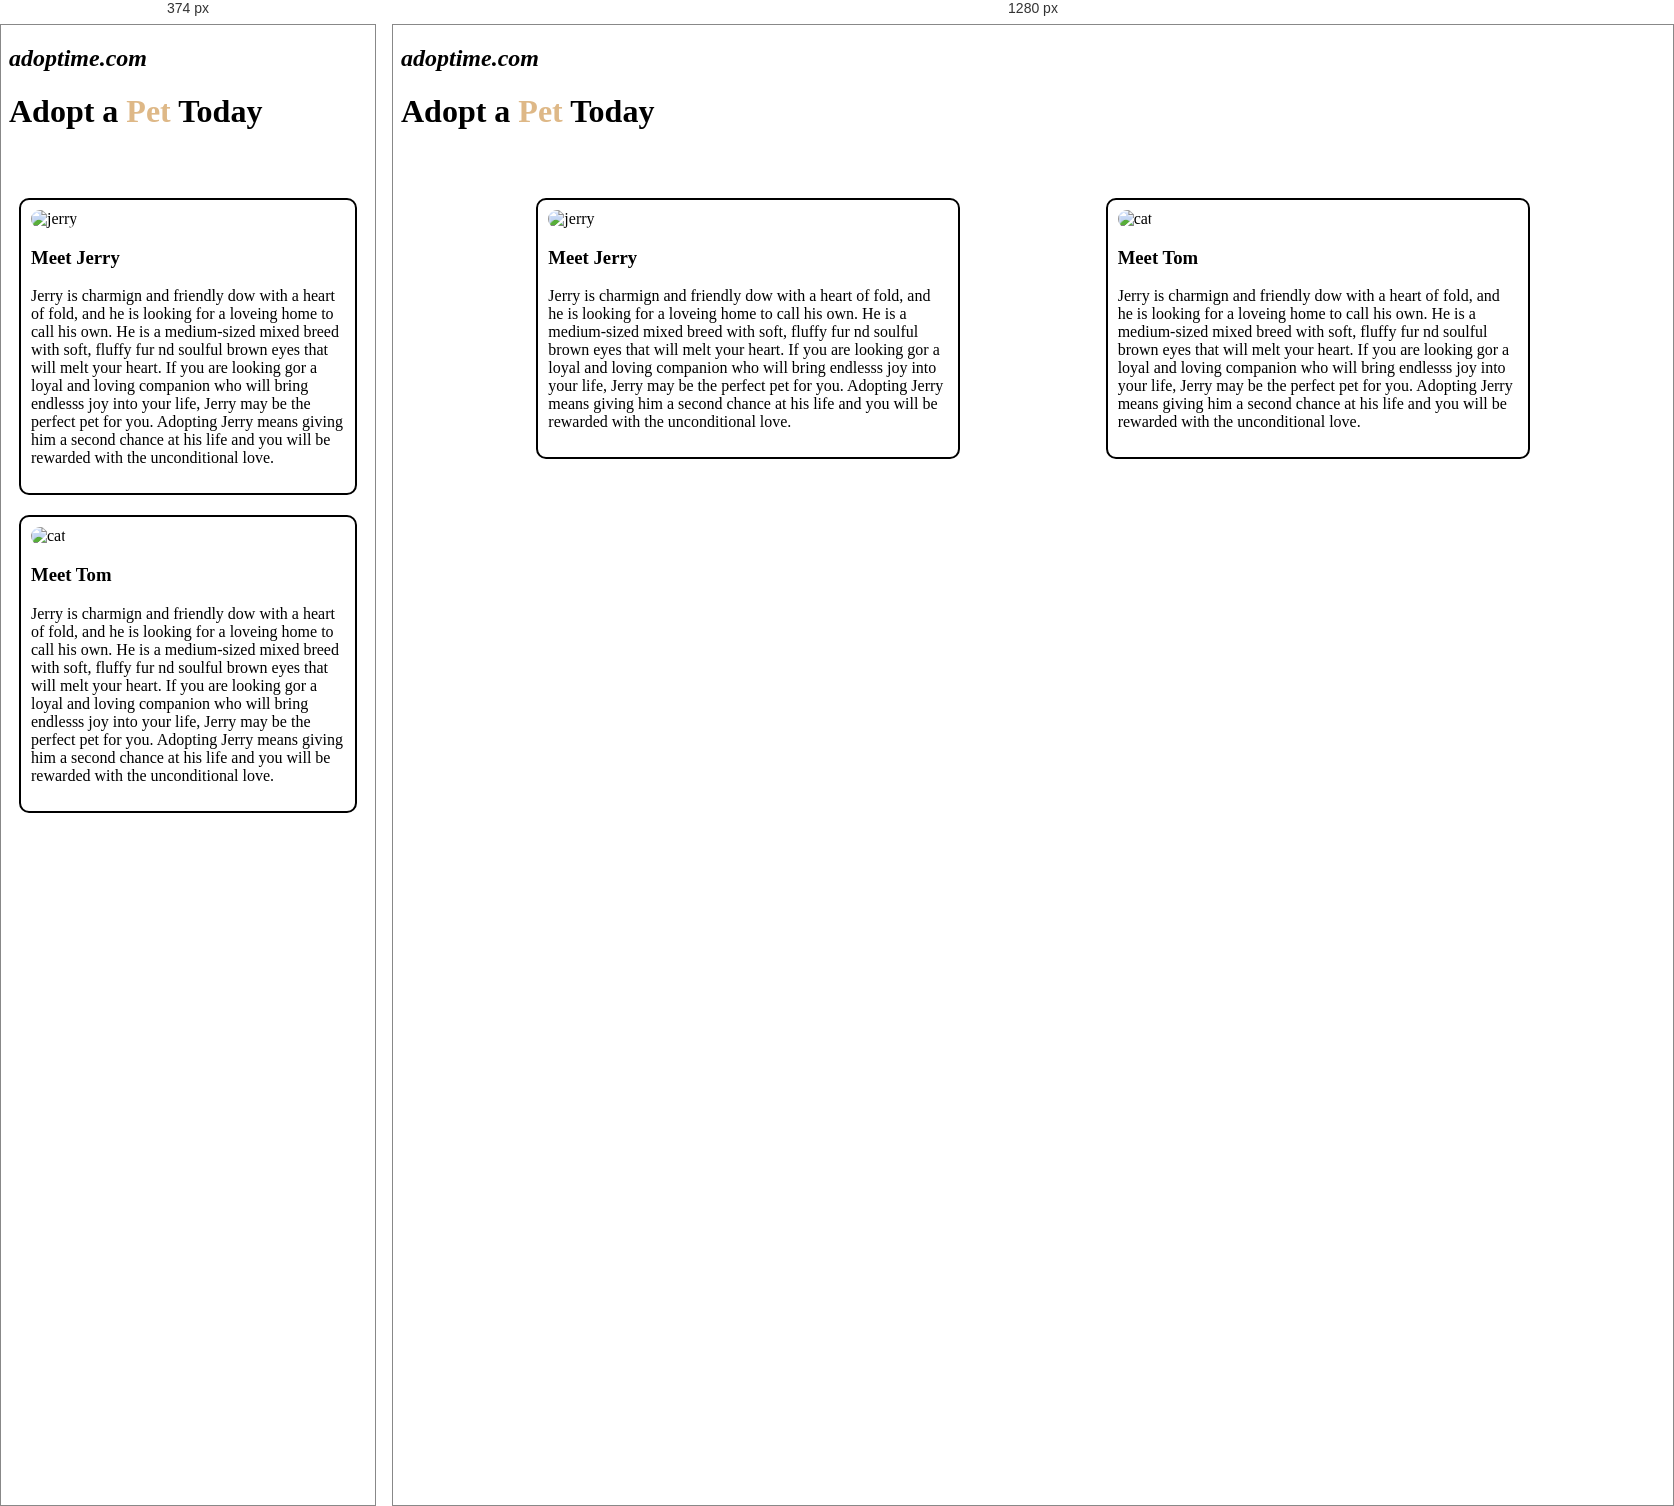
Rendered at 374 px and 1280 px, left to right.

<!-- file: index.html -->
<!DOCTYPE html>
<html lang="en">
<head>
    <meta charset="UTF-8">
    <meta name="viewport" content="width=device-width, initial-scale=1.0">
    <title>Pet adoption page</title>
    <link rel="stylesheet" href="style.css">
</head>
<body>
    <h2><i>adoptime.com</i></h2>
    <h1>Adopt a <span>Pet</span> Today</h1>
    <br><br>
    <div id="pets">
        <div class="card">
            <img src="dog.jpg" alt="jerry">
            <h3>Meet Jerry</h3>
            <p>
                Jerry is charmign and friendly dow with a heart of fold, and he is looking for 
                a loveing home to call his own. He is a medium-sized mixed 
                breed with soft, fluffy fur nd soulful brown eyes that will melt your
                heart. If you are looking gor a loyal and loving companion who will 
                bring endlesss joy into your life, Jerry may be the perfect pet for you. Adopting 
                Jerry means giving him a second chance at his life and you will be rewarded with the unconditional love.
            </p>
        </div>
        <div class="card">
            <img src="cat.jpeg" alt="cat">
            <h3>Meet Tom</h3>
            <p>
                Jerry is charmign and friendly dow with a heart of fold, and he is looking for 
                a loveing home to call his own. He is a medium-sized mixed 
                breed with soft, fluffy fur nd soulful brown eyes that will melt your
                heart. If you are looking gor a loyal and loving companion who will 
                bring endlesss joy into your life, Jerry may be the perfect pet for you. Adopting 
                Jerry means giving him a second chance at his life and you will be rewarded with the unconditional love.
            </p>
        </div>
    </div>
</body>
</html>

/* @media block from style.css */
@media(max-width: 375px){
    #pets{
       flex-wrap: wrap;
    }
}